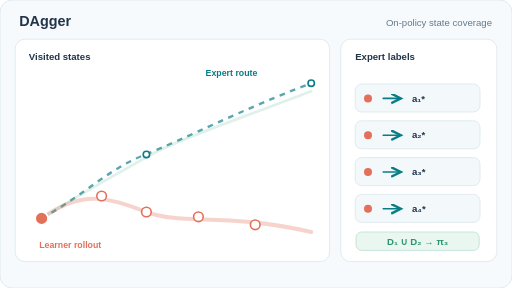
t = 0.00 s
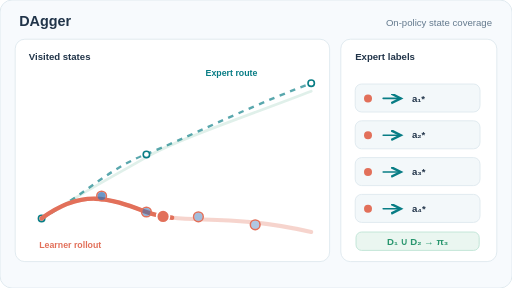
t = 1.67 s
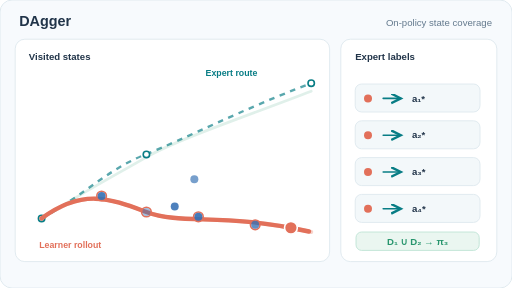
t = 3.33 s
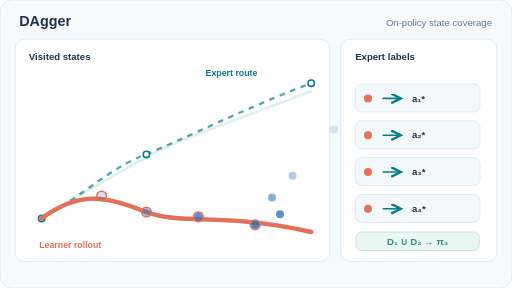
t = 5.00 s
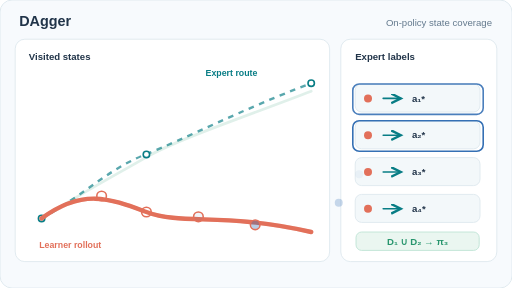
t = 6.67 s
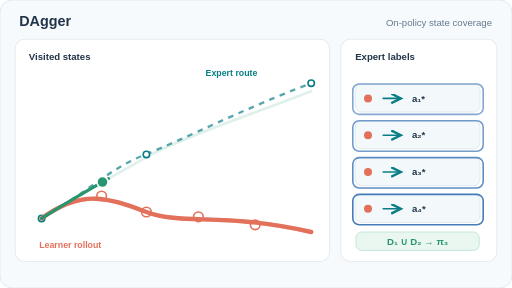
t = 8.33 s

The animated SVG that drew these frames (rendered in a browser with its animation timeline set to each time). Animation: 22 SMIL elements (animate=16,animateMotion=6); frames cover the first 8.33 s, repeats indefinitely.

<svg xmlns="http://www.w3.org/2000/svg" width="640" height="360" viewBox="0 0 640 360" role="img" aria-labelledby="title desc"><title id="title">DAgger: learner rollouts, expert state labels, aggregated data, and retraining</title><desc id="desc">The learner deviates from an expert path; its visited states are labelled by the expert and added to the growing dataset. A later policy follows a closer schematic route. Illustrative, not measured.</desc><defs><marker id="a-teal" markerWidth="8" markerHeight="8" refX="6" refY="3" orient="auto"><path d="M0 0 L6 3 L0 6" fill="none" stroke="#087d85" stroke-width="1.5"/></marker><marker id="a-coral" markerWidth="8" markerHeight="8" refX="6" refY="3" orient="auto"><path d="M0 0 L6 3 L0 6" fill="none" stroke="#e2705a" stroke-width="1.5"/></marker><marker id="a-blue" markerWidth="8" markerHeight="8" refX="6" refY="3" orient="auto"><path d="M0 0 L6 3 L0 6" fill="none" stroke="#3570b4" stroke-width="1.5"/></marker><marker id="a-green" markerWidth="8" markerHeight="8" refX="6" refY="3" orient="auto"><path d="M0 0 L6 3 L0 6" fill="none" stroke="#27956d" stroke-width="1.5"/></marker><marker id="a-grey" markerWidth="8" markerHeight="8" refX="6" refY="3" orient="auto"><path d="M0 0 L6 3 L0 6" fill="none" stroke="#647a8e" stroke-width="1.5"/></marker></defs><style>@media (prefers-reduced-motion: reduce) {.motion-overlay{display:none!important}.fallback-route{opacity:1!important}}</style><rect width="640" height="360" rx="15" fill="#f7fafd" stroke="#dbe6ec"/><text x="24" y="33" font-family="Arial,Helvetica,sans-serif" font-size="18" font-weight="700" text-anchor="start" fill="#213449">DAgger</text><text x="615" y="33" font-family="Arial,Helvetica,sans-serif" font-size="12" font-weight="500" text-anchor="end" fill="#647a8e">On-policy state coverage</text><rect x="19" y="49" width="393" height="278" rx="12" fill="#ffffff" stroke="#dbe6ec"/><rect x="426" y="49" width="195" height="278" rx="12" fill="#ffffff" stroke="#dbe6ec"/><text x="36" y="75" font-family="Arial,Helvetica,sans-serif" font-size="12" font-weight="700" text-anchor="start" fill="#213449">Visited states</text><text x="444" y="75" font-family="Arial,Helvetica,sans-serif" font-size="12" font-weight="700" text-anchor="start" fill="#213449">Expert labels</text><path d="M52 273 C108 242 134 212 182 193 S302 137 389 104" fill="none" stroke="#087d85" stroke-width="3" stroke-dasharray="7 7" opacity=".67"/><path class="fallback-route" d="M52 273 C104 235 137 248 183 265 S280 265 389 290" fill="none" stroke="#e2705a" stroke-width="5" stroke-linecap="round" opacity="0.3"/><path class="fallback-route" d="M52 273 C106 239 144 219 182 197 S306 146 389 114" fill="none" stroke="#27956d" stroke-width="3.5" stroke-linecap="round" opacity="0.14"/><circle cx="52" cy="273" r="4" fill="#fff" stroke="#087d85" stroke-width="2"/><circle cx="183" cy="193" r="4" fill="#fff" stroke="#087d85" stroke-width="2"/><circle cx="389" cy="104" r="4" fill="#fff" stroke="#087d85" stroke-width="2"/><circle cx="127" cy="245" r="6" fill="white" stroke="#e2705a" stroke-width="2"/><circle cx="183" cy="265" r="6" fill="white" stroke="#e2705a" stroke-width="2"/><circle cx="248" cy="271" r="6" fill="white" stroke="#e2705a" stroke-width="2"/><circle cx="319" cy="281" r="6" fill="white" stroke="#e2705a" stroke-width="2"/><text x="49" y="310" font-family="Arial,Helvetica,sans-serif" font-size="11" font-weight="600" text-anchor="start" fill="#e2705a">Learner rollout</text><text x="257" y="95" font-family="Arial,Helvetica,sans-serif" font-size="11" font-weight="600" text-anchor="start" fill="#087d85">Expert route</text><rect x="444" y="105" width="156" height="35" rx="8" fill="#f3f8fa" stroke="#dbe6ec"/><circle cx="460" cy="123" r="5" fill="#e2705a" stroke="none" stroke-width="1"/><path d="M479 123 L501 123" fill="none" stroke="#087d85" stroke-width="2" stroke-linecap="round" marker-end="url(#a-teal)"/><text x="515" y="127" font-family="Arial,Helvetica,sans-serif" font-size="12" font-weight="600" text-anchor="start" fill="#213449">a₁*</text><rect x="444" y="151" width="156" height="35" rx="8" fill="#f3f8fa" stroke="#dbe6ec"/><circle cx="460" cy="169" r="5" fill="#e2705a" stroke="none" stroke-width="1"/><path d="M479 169 L501 169" fill="none" stroke="#087d85" stroke-width="2" stroke-linecap="round" marker-end="url(#a-teal)"/><text x="515" y="173" font-family="Arial,Helvetica,sans-serif" font-size="12" font-weight="600" text-anchor="start" fill="#213449">a₂*</text><rect x="444" y="197" width="156" height="35" rx="8" fill="#f3f8fa" stroke="#dbe6ec"/><circle cx="460" cy="215" r="5" fill="#e2705a" stroke="none" stroke-width="1"/><path d="M479 215 L501 215" fill="none" stroke="#087d85" stroke-width="2" stroke-linecap="round" marker-end="url(#a-teal)"/><text x="515" y="219" font-family="Arial,Helvetica,sans-serif" font-size="12" font-weight="600" text-anchor="start" fill="#213449">a₃*</text><rect x="444" y="243" width="156" height="35" rx="8" fill="#f3f8fa" stroke="#dbe6ec"/><circle cx="460" cy="261" r="5" fill="#e2705a" stroke="none" stroke-width="1"/><path d="M479 261 L501 261" fill="none" stroke="#087d85" stroke-width="2" stroke-linecap="round" marker-end="url(#a-teal)"/><text x="515" y="265" font-family="Arial,Helvetica,sans-serif" font-size="12" font-weight="600" text-anchor="start" fill="#213449">a₄*</text><rect x="445" y="290" width="154" height="23" rx="7" fill="#eaf6f0" stroke="#b8e1d1"/><text x="522" y="306" font-family="Arial,Helvetica,sans-serif" font-size="12" font-weight="600" text-anchor="middle" fill="#27956d">D₁ ∪ D₂ → π₃</text><g class="motion-overlay"><path d="M52 273 C104 235 137 248 183 265 S280 265 389 290" fill="none" stroke="#e2705a" stroke-width="5.5" stroke-linecap="round" pathLength="100" stroke-dasharray="100" stroke-dashoffset="100"><animate attributeName="stroke-dashoffset" values="100;0;0;100" keyTimes="0;.28;.94;1" dur="12s" repeatCount="indefinite"/></path><circle r="8" fill="#e2705a" stroke="white" stroke-width="2"><animateMotion dur="12s" repeatCount="indefinite" keyTimes="0;.30;.99;1" keyPoints="0;1;1;0" calcMode="linear" path="M52 273 C104 235 137 248 183 265 S280 265 389 290"/><animate attributeName="opacity" values="1;1;0;0" keyTimes="0;.31;.32;1" dur="12s" repeatCount="indefinite"/></circle><circle cx="127" cy="245" r="5" fill="#3570b4"><animate attributeName="opacity" values="0;0;1;0;0" keyTimes="0;0.190;0.260;0.460;1" dur="12s" repeatCount="indefinite"/></circle><circle r="5" fill="#3570b4"><animateMotion dur="12s" repeatCount="indefinite" path="M127 245 Q408 203 460 123" keyTimes="0;0.190;0.460;1" keyPoints="0;0;1;1" calcMode="linear"/><animate attributeName="opacity" values="0;1;0;0" keyTimes="0;0.190;0.460;1" dur="12s" repeatCount="indefinite"/></circle><rect x="441" y="105" width="163" height="38" rx="8" fill="none" stroke="#3570b4" stroke-width="2"><animate attributeName="opacity" values="0;0;1;0" keyTimes="0;0.460;0.500;1" dur="12s" repeatCount="indefinite"/></rect><circle cx="183" cy="265" r="5" fill="#3570b4"><animate attributeName="opacity" values="0;0;1;0;0" keyTimes="0;0.245;0.315;0.515;1" dur="12s" repeatCount="indefinite"/></circle><circle r="5" fill="#3570b4"><animateMotion dur="12s" repeatCount="indefinite" path="M183 265 Q408 223 460 169" keyTimes="0;0.245;0.515;1" keyPoints="0;0;1;1" calcMode="linear"/><animate attributeName="opacity" values="0;1;0;0" keyTimes="0;0.245;0.515;1" dur="12s" repeatCount="indefinite"/></circle><rect x="441" y="151" width="163" height="38" rx="8" fill="none" stroke="#3570b4" stroke-width="2"><animate attributeName="opacity" values="0;0;1;0" keyTimes="0;0.515;0.555;1" dur="12s" repeatCount="indefinite"/></rect><circle cx="248" cy="271" r="5" fill="#3570b4"><animate attributeName="opacity" values="0;0;1;0;0" keyTimes="0;0.300;0.370;0.570;1" dur="12s" repeatCount="indefinite"/></circle><circle r="5" fill="#3570b4"><animateMotion dur="12s" repeatCount="indefinite" path="M248 271 Q408 229 460 215" keyTimes="0;0.300;0.570;1" keyPoints="0;0;1;1" calcMode="linear"/><animate attributeName="opacity" values="0;1;0;0" keyTimes="0;0.300;0.570;1" dur="12s" repeatCount="indefinite"/></circle><rect x="441" y="197" width="163" height="38" rx="8" fill="none" stroke="#3570b4" stroke-width="2"><animate attributeName="opacity" values="0;0;1;0" keyTimes="0;0.570;0.610;1" dur="12s" repeatCount="indefinite"/></rect><circle cx="319" cy="281" r="5" fill="#3570b4"><animate attributeName="opacity" values="0;0;1;0;0" keyTimes="0;0.355;0.425;0.625;1" dur="12s" repeatCount="indefinite"/></circle><circle r="5" fill="#3570b4"><animateMotion dur="12s" repeatCount="indefinite" path="M319 281 Q408 239 460 261" keyTimes="0;0.355;0.625;1" keyPoints="0;0;1;1" calcMode="linear"/><animate attributeName="opacity" values="0;1;0;0" keyTimes="0;0.355;0.625;1" dur="12s" repeatCount="indefinite"/></circle><rect x="441" y="243" width="163" height="38" rx="8" fill="none" stroke="#3570b4" stroke-width="2"><animate attributeName="opacity" values="0;0;1;0" keyTimes="0;0.625;0.665;1" dur="12s" repeatCount="indefinite"/></rect><path d="M52 273 C106 239 144 219 182 197 S306 146 389 114" fill="none" stroke="#27956d" stroke-width="4" stroke-linecap="round" pathLength="100" stroke-dasharray="100" stroke-dashoffset="100"><animate attributeName="stroke-dashoffset" values="100;100;0;0;100" keyTimes="0;.64;.85;.98;1" dur="12s" repeatCount="indefinite"/></path><circle r="7" fill="#27956d" stroke="#fff" stroke-width="2"><animateMotion dur="12s" repeatCount="indefinite" path="M52 273 C106 239 144 219 182 197 S306 146 389 114" keyTimes="0;.64;.87;1" keyPoints="0;0;1;1" calcMode="linear"/><animate attributeName="opacity" values="0;0;1;1;0;0" keyTimes="0;.64;.68;.87;.90;1" dur="12s" repeatCount="indefinite"/></circle></g></svg>
